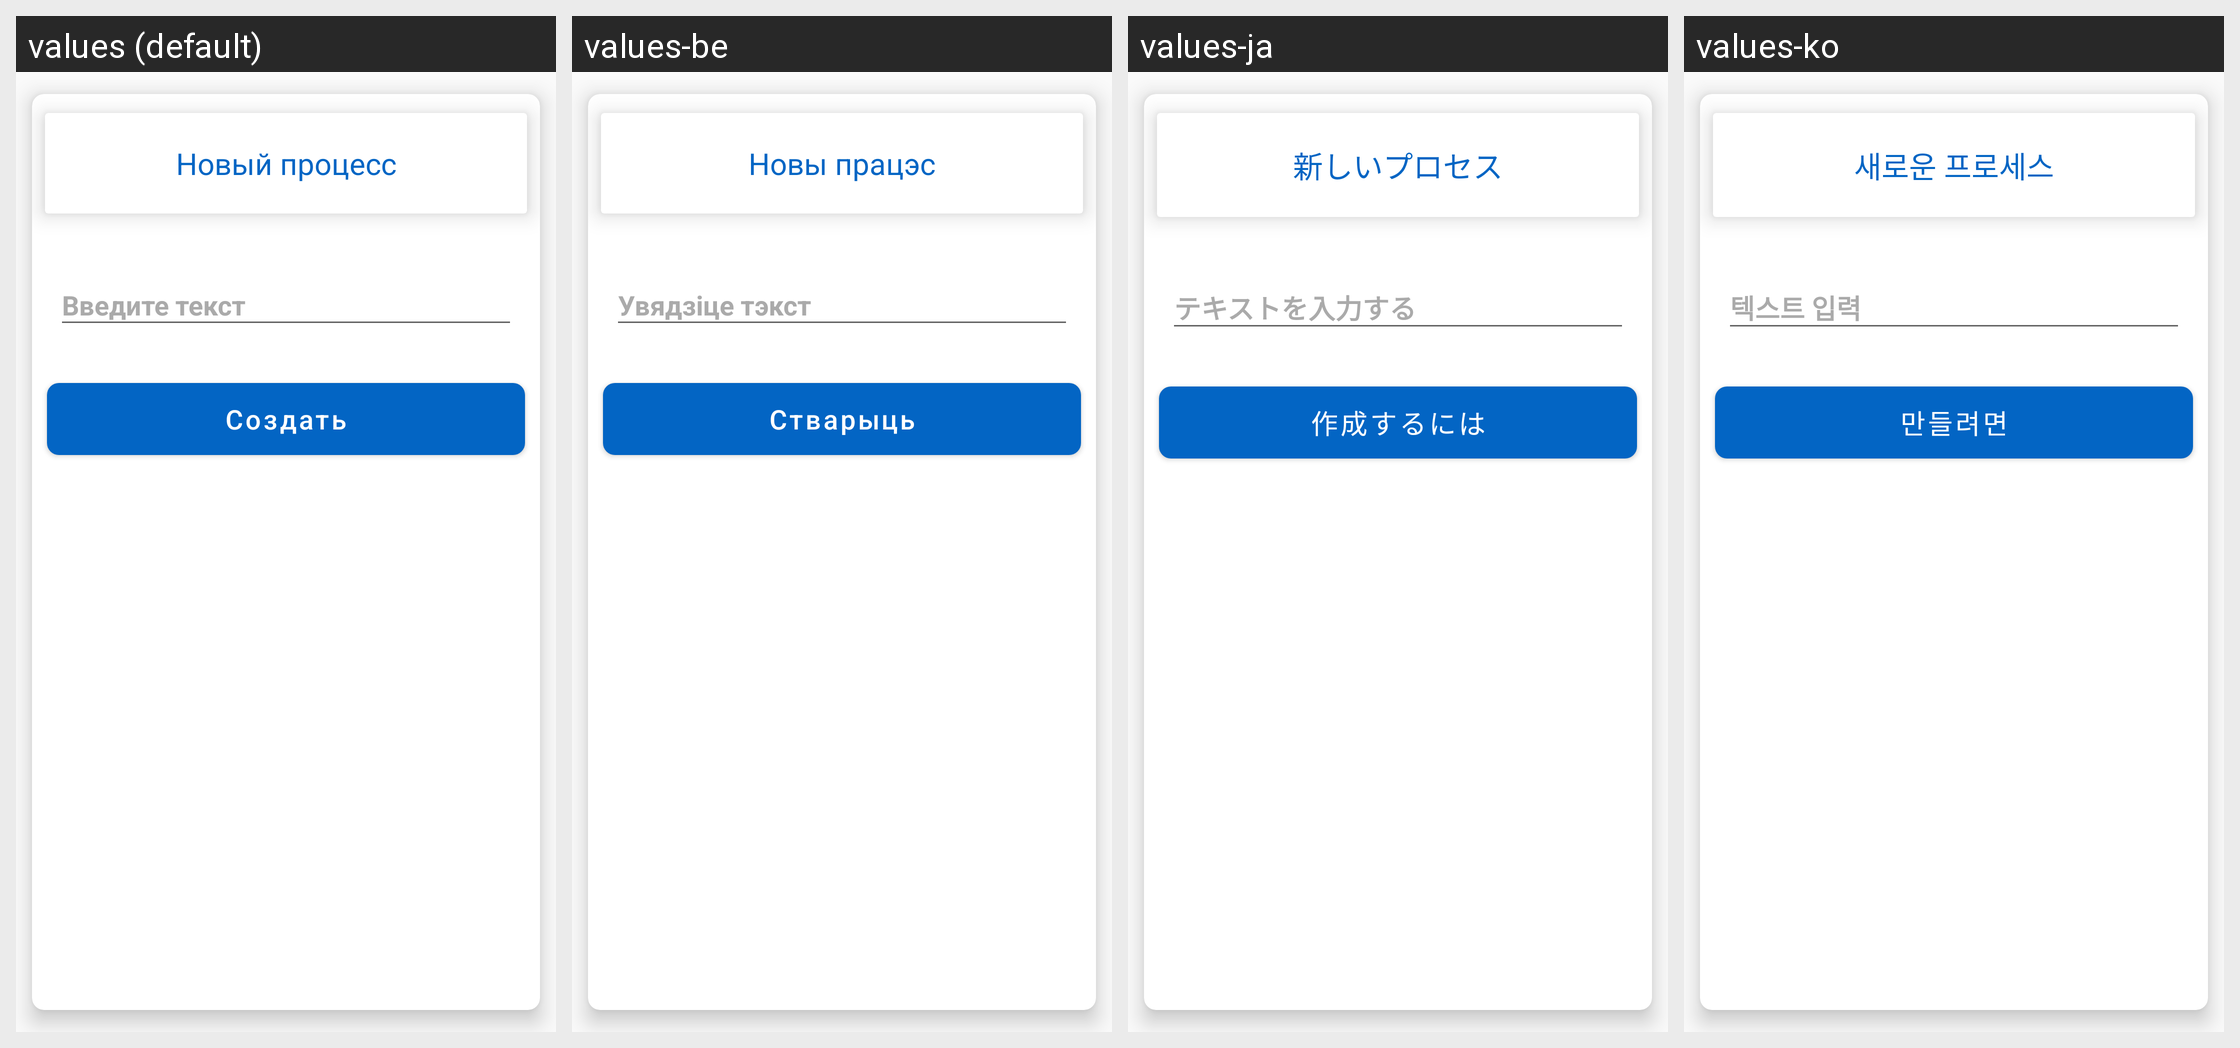

Locale-by-locale string values for the Android screen shown in this grid:
Android screen res/layout/create_skill_bottom_sheet_dialog.xml rendered under 4 locales, left to right: values (default), values-be, values-ja, values-ko. Device: Nexus 5 (rendered at 1080×1920; each locale shown at half size, 540×960, under a caption strip naming it); theme AppTheme.
Other locales in the repository, not shown: values-de, values-en, values-es, values-fr, values-hi, values-it, values-kk, values-ky, values-pt, values-tr, values-uk, values-uz, values-zh.
Strings drawn on this screen, with the default value and each locale's value (text and hints the layout hard-codes, and strings that could not be matched under every locale, appear in the picture but are not listed):

new_process
  values: Новый процесс
  values-be: Новы працэс
  values-ja: 新しいプロセス
  values-ko: 새로운 프로세스

add_title
  values: Введите текст
  values-be: Увядзіце тэкст
  values-ja: テキストを入力する
  values-ko: 텍스트 입력
